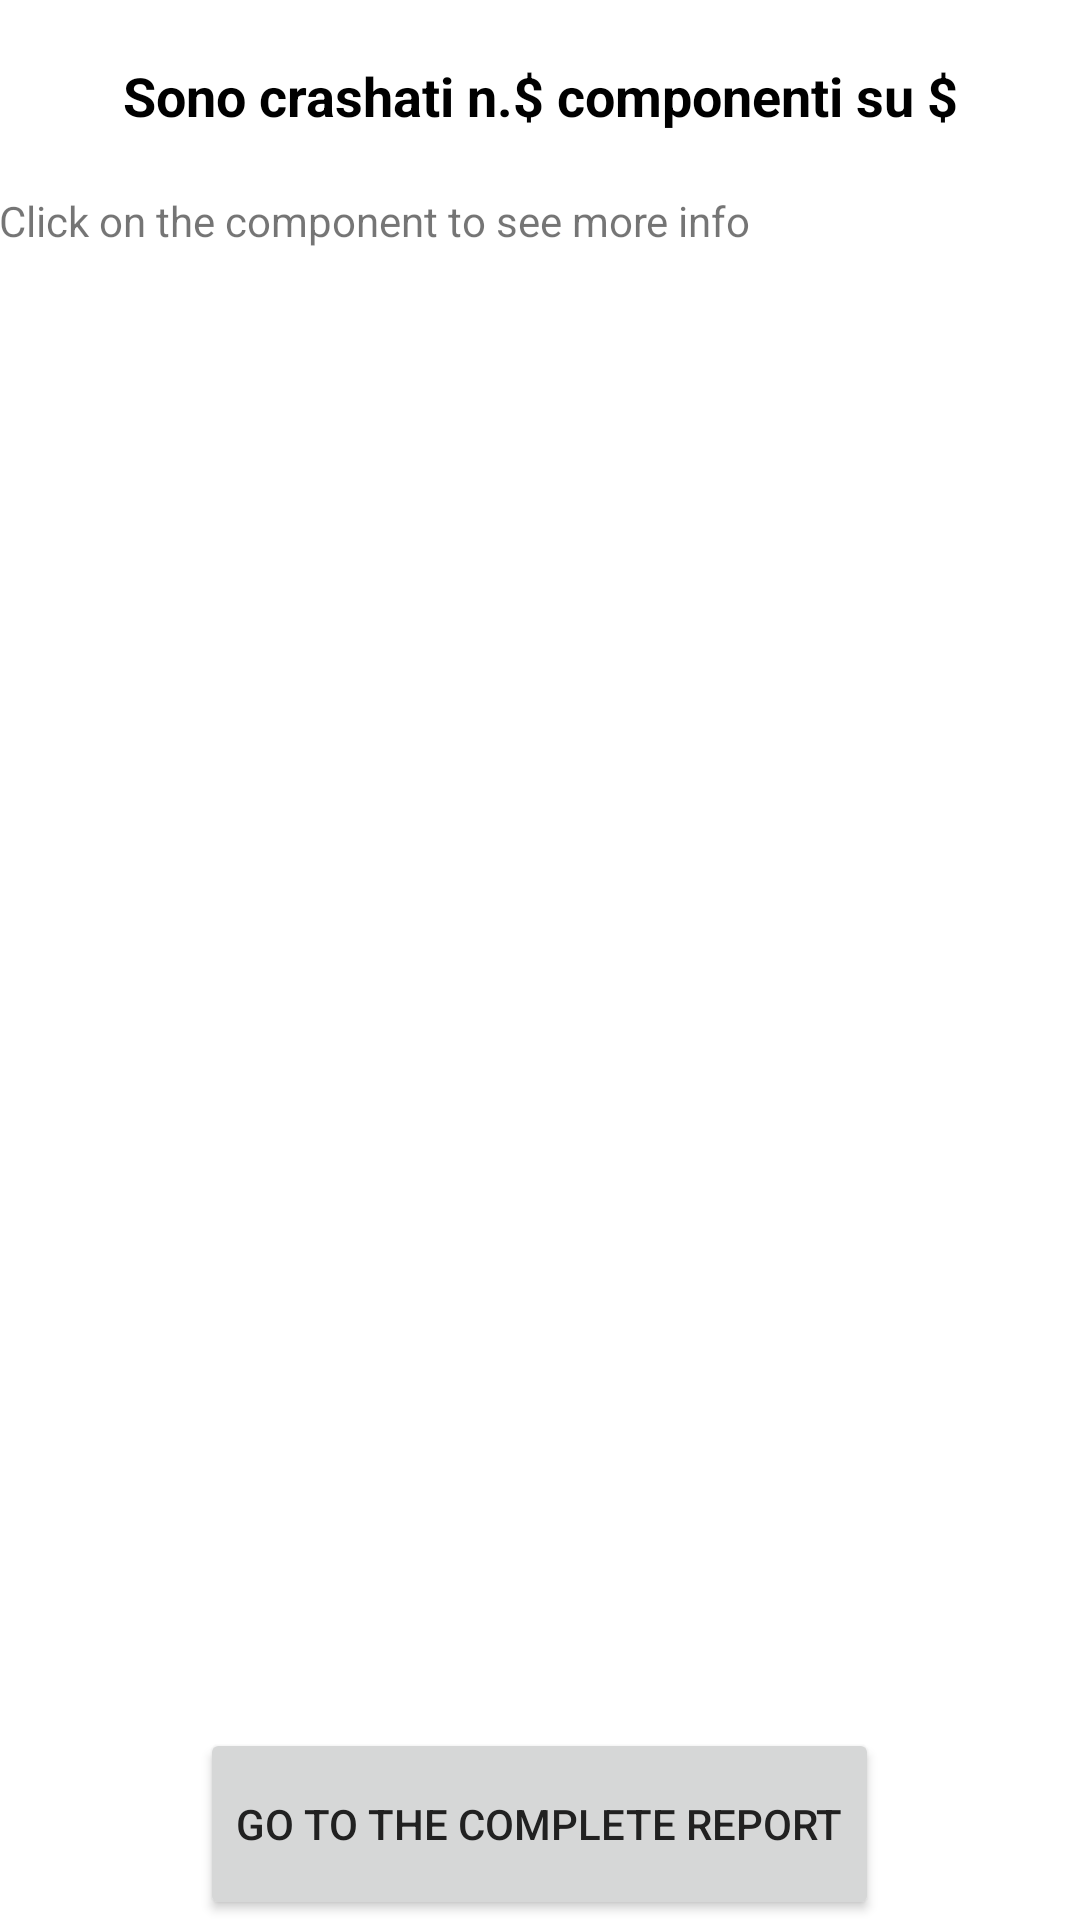

Android layout source for this screen:
<!-- AndroidManifest.xml: application theme AppTheme -->
<!-- res/layout/activity_crashed_list.xml -->
<?xml version="1.0" encoding="utf-8"?>
<LinearLayout xmlns:android="http://schemas.android.com/apk/res/android"
    xmlns:tools="http://schemas.android.com/tools"
    android:id="@+id/activity_crashed_list"
    android:layout_width="match_parent"
    android:layout_height="match_parent"
    android:weightSum="100"
    android:paddingBottom="@dimen/activity_vertical_margin"
    android:paddingLeft="@dimen/activity_horizontal_margin"
    android:paddingRight="@dimen/activity_horizontal_margin"
    android:paddingTop="@dimen/activity_vertical_margin"
    android:orientation="vertical"
    tools:context="it.unisannio.security.DoApp.activities.CrashedListActivity"
    >

    <TextView
        android:text="@string/final_msg"
        android:layout_width="match_parent"
        android:layout_weight="10"
        android:layout_height="0dp"
        android:id="@+id/textViewResult"
        android:textSize="18sp"
        android:textStyle="normal|bold"
        android:textColor="@android:color/black"
        android:gravity="center"
        android:textAlignment="gravity" />

    <TextView
        android:text="Click on the component to see more info"
        android:layout_width="match_parent"
        android:layout_height="0dp"
        android:layout_weight="5"
        android:id="@+id/textView6" />

    <Space
        android:layout_width="match_parent"
        android:layout_height="0dp"
        android:layout_weight="5"/>

    <ListView
        android:layout_width="match_parent"
        android:layout_height="0dp"
        android:layout_weight="65"
        android:id="@+id/listViewCrashedComponents" />

    <Space
        android:layout_width="match_parent"
        android:layout_height="0dp"
        android:layout_weight="5"/>

    <Button
        android:layout_height="0dp"
        android:layout_weight="10"
        android:id="@+id/buttonReport"
        android:text="@string/button_report_string"
        android:layout_width="wrap_content"
        android:layout_gravity="center_vertical|center_horizontal"
        android:onClick="startViewReportActivity"
        android:textColor="@color/colorPrimary"
        />
</LinearLayout>
<!-- resources referenced by this layout -->
<resources>
  <color name="colorPrimary">#212121</color>
  <string name="button_report_string">go to the complete report</string>
  <string name="final_msg">Sono crashati n.$ componenti su $</string>
</resources>
